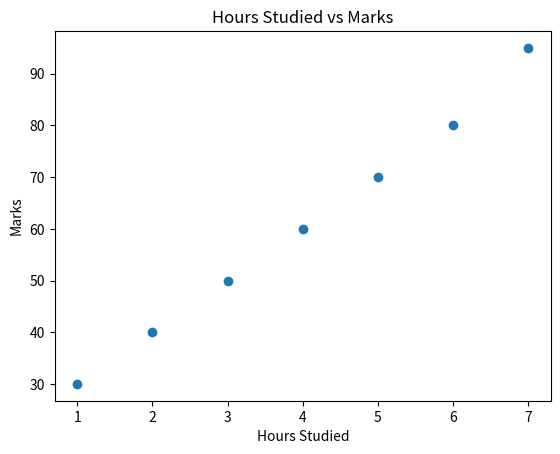

The script that saved this image:
import pandas as pd
import matplotlib.pyplot as plt

# Step 1: Create dataset (clear relationship)
data = {
    "hours_studied": [1, 2, 3, 4, 5, 6, 7],
    "marks": [30, 40, 50, 60, 70, 80, 95]  # positive relationship
}

df = pd.DataFrame(data)

# Step 2: Scatter plot
plt.scatter(df["hours_studied"], df["marks"])
plt.title("Hours Studied vs Marks")
plt.xlabel("Hours Studied")
plt.ylabel("Marks")
plt.show()
